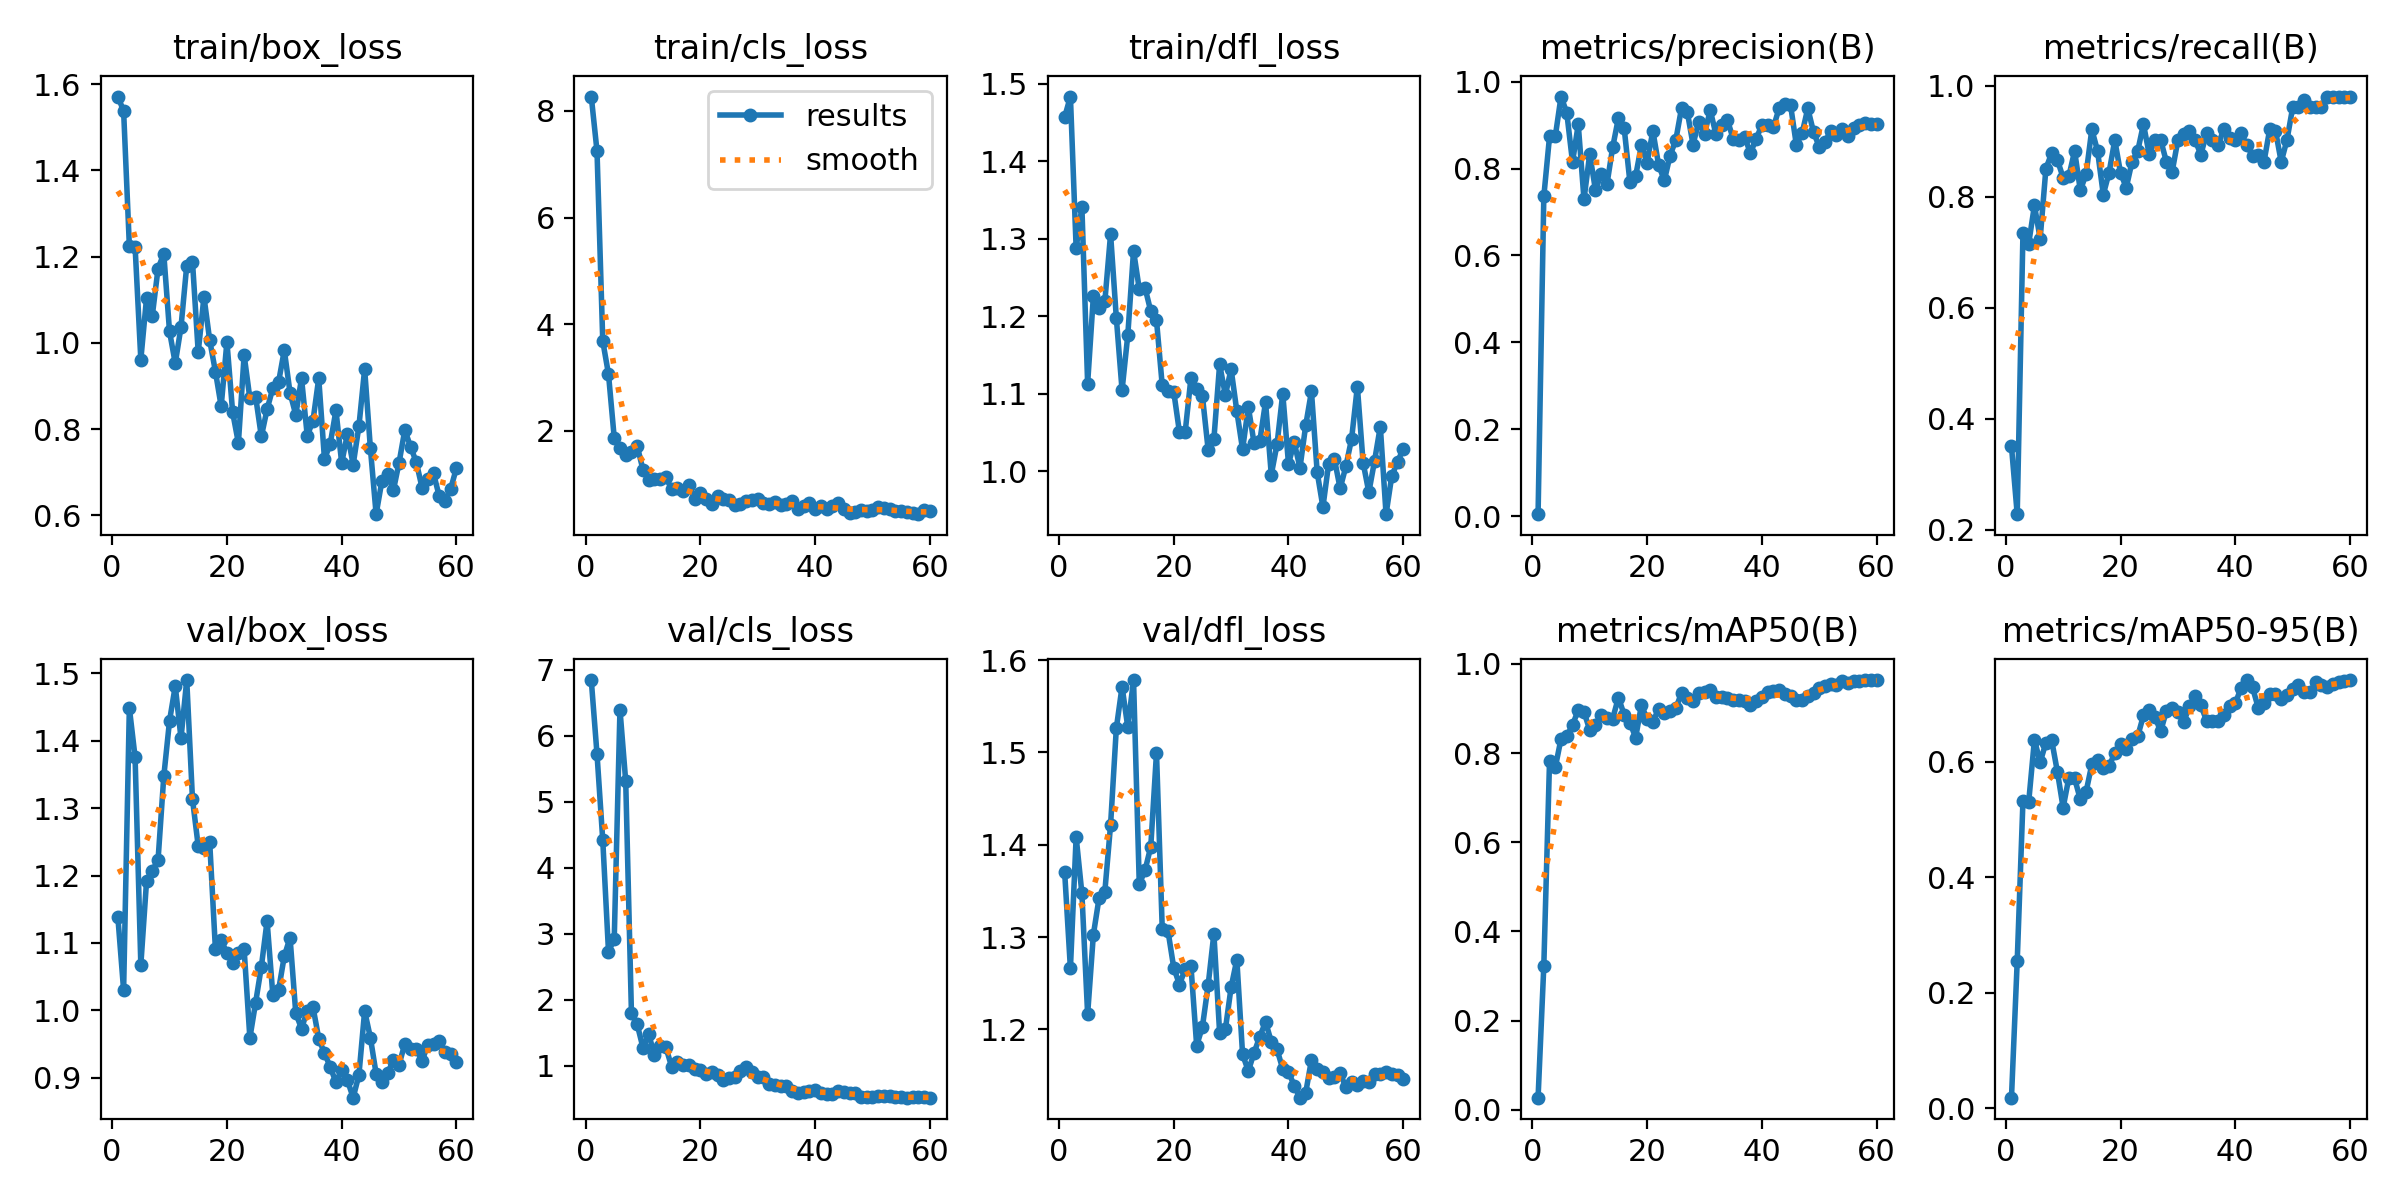

The data file committed next to this chart (first rows):
epoch, time, train/box_loss, train/cls_loss, train/dfl_loss, metrics/precision(B), metrics/recall(B), metrics/mAP50(B), metrics/mAP50-95(B), val/box_loss, val/cls_loss, val/dfl_loss, lr/pg0, lr/pg1, lr/pg2
1, 3.429, 1.572, 8.269, 1.457, 0.00453, 0.3505, 0.02728, 0.01811, 1.138, 6.842, 1.37, 5.716e-05, 5.716e-05, 5.716e-05
2, 5.679, 1.538, 7.245, 1.483, 0.7356, 0.2284, 0.3229, 0.2542, 1.03, 5.72, 1.266, 0.0001265, 0.0001265, 0.0001265
3, 8.071, 1.225, 3.684, 1.288, 0.8739, 0.7339, 0.7833, 0.5315, 1.449, 4.42, 1.408, 0.0001935, 0.0001935, 0.0001935
4, 10.27, 1.223, 3.063, 1.341, 0.874, 0.7156, 0.7681, 0.5299, 1.376, 2.731, 1.347, 0.0002581, 0.0002581, 0.0002581
5, 12.4, 0.9614, 1.87, 1.113, 0.9656, 0.7843, 0.8322, 0.6375, 1.068, 2.918, 1.216, 0.0003203, 0.0003203, 0.0003203
6, 14.54, 1.105, 1.679, 1.226, 0.9284, 0.7247, 0.8379, 0.5987, 1.192, 6.395, 1.303, 0.0003802, 0.0003802, 0.0003802
7, 16.59, 1.063, 1.538, 1.211, 0.8148, 0.8507, 0.8629, 0.6327, 1.207, 5.312, 1.343, 0.0004378, 0.0004378, 0.0004378
8, 18.49, 1.172, 1.594, 1.219, 0.9014, 0.8783, 0.8967, 0.6371, 1.223, 1.798, 1.349, 0.0004929, 0.0004929, 0.0004929
9, 20.46, 1.207, 1.717, 1.306, 0.7291, 0.8662, 0.8927, 0.5823, 1.347, 1.63, 1.422, 0.0005458, 0.0005458, 0.0005458
10, 22.31, 1.027, 1.274, 1.198, 0.8333, 0.8344, 0.8519, 0.5202, 1.43, 1.278, 1.526, 0.0005962, 0.0005962, 0.0005962
11, 24.16, 0.9528, 1.081, 1.105, 0.7505, 0.8369, 0.8627, 0.572, 1.481, 1.481, 1.571, 0.0006443, 0.0006443, 0.0006443
12, 26.01, 1.037, 1.099, 1.176, 0.7876, 0.8823, 0.8866, 0.5708, 1.404, 1.169, 1.527, 0.0006901, 0.0006901, 0.0006901
13, 27.85, 1.18, 1.103, 1.284, 0.7635, 0.8115, 0.8792, 0.5344, 1.49, 1.305, 1.578, 0.0007335, 0.0007335, 0.0007335
14, 29.67, 1.189, 1.126, 1.235, 0.849, 0.8407, 0.8772, 0.5475, 1.313, 1.282, 1.357, 0.0007745, 0.0007745, 0.0007745
15, 31.55, 0.9784, 0.9117, 1.237, 0.9162, 0.9213, 0.9247, 0.5951, 1.244, 0.9883, 1.372, 0.0008132, 0.0008132, 0.0008132
16, 33.38, 1.107, 0.9264, 1.207, 0.8932, 0.8823, 0.8864, 0.6021, 1.241, 1.055, 1.398, 0.0008495, 0.0008495, 0.0008495
17, 35.33, 1.006, 0.8657, 1.195, 0.7693, 0.8039, 0.8687, 0.5884, 1.25, 1.019, 1.5, 0.0008835, 0.0008835, 0.0008835
18, 37.2, 0.9335, 0.9827, 1.111, 0.7825, 0.8431, 0.835, 0.5923, 1.09, 1.018, 1.309, 0.0009151, 0.0009151, 0.0009151
19, 39.04, 0.8528, 0.7201, 1.103, 0.8535, 0.902, 0.907, 0.6143, 1.105, 0.9564, 1.307, 0.0009443, 0.0009443, 0.0009443
20, 40.87, 1.002, 0.8279, 1.103, 0.8137, 0.8431, 0.8774, 0.6297, 1.085, 0.9374, 1.267, 0.0009712, 0.0009712, 0.0009712
21, 42.87, 0.8388, 0.7207, 1.051, 0.8867, 0.8163, 0.8707, 0.6225, 1.07, 0.8706, 1.249, 0.0009574, 0.0009574, 0.0009574
22, 44.81, 0.7679, 0.6298, 1.051, 0.8085, 0.8628, 0.8985, 0.6398, 1.086, 0.912, 1.265, 0.0009339, 0.0009339, 0.0009339
23, 46.81, 0.9717, 0.779, 1.12, 0.7726, 0.8823, 0.89, 0.6436, 1.091, 0.8695, 1.269, 0.0009103, 0.0009103, 0.0009103
24, 48.82, 0.8712, 0.7246, 1.106, 0.8297, 0.9307, 0.8939, 0.6799, 0.959, 0.7881, 1.182, 0.0008867, 0.0008867, 0.0008867
25, 50.74, 0.8756, 0.6995, 1.097, 0.8658, 0.8762, 0.9002, 0.6887, 1.011, 0.8184, 1.203, 0.0008631, 0.0008631, 0.0008631
26, 52.7, 0.7829, 0.6169, 1.028, 0.9392, 0.902, 0.9356, 0.6771, 1.065, 0.833, 1.248, 0.0008395, 0.0008395, 0.0008395
27, 54.65, 0.8461, 0.6229, 1.042, 0.9304, 0.902, 0.9232, 0.6523, 1.133, 0.9235, 1.304, 0.000816, 0.000816, 0.000816
28, 56.48, 0.8949, 0.6932, 1.138, 0.8552, 0.8628, 0.9169, 0.6877, 1.023, 0.9796, 1.196, 0.0007924, 0.0007924, 0.0007924
29, 58.41, 0.9091, 0.7049, 1.099, 0.9074, 0.8451, 0.936, 0.6926, 1.03, 0.9025, 1.2, 0.0007688, 0.0007688, 0.0007688
30, 60.45, 0.9831, 0.7247, 1.132, 0.8794, 0.902, 0.9382, 0.6859, 1.08, 0.8278, 1.246, 0.0007452, 0.0007452, 0.0007452
31, 62.46, 0.8843, 0.6409, 1.078, 0.9343, 0.9129, 0.9427, 0.6677, 1.108, 0.8347, 1.276, 0.0007216, 0.0007216, 0.0007216
32, 64.44, 0.833, 0.6196, 1.028, 0.8783, 0.9183, 0.9256, 0.6957, 0.9957, 0.7316, 1.173, 0.0006981, 0.0006981, 0.0006981
33, 66.49, 0.918, 0.6637, 1.083, 0.8991, 0.902, 0.9267, 0.7129, 0.973, 0.7126, 1.155, 0.0006745, 0.0006745, 0.0006745
34, 68.5, 0.7845, 0.6102, 1.037, 0.9113, 0.8756, 0.9245, 0.697, 0.9992, 0.6926, 1.175, 0.0006509, 0.0006509, 0.0006509
35, 70.57, 0.8198, 0.6232, 1.039, 0.868, 0.9151, 0.9198, 0.6707, 1.005, 0.6992, 1.192, 0.0006273, 0.0006273, 0.0006273
36, 72.62, 0.9179, 0.6828, 1.09, 0.8651, 0.902, 0.9201, 0.6693, 0.9582, 0.6211, 1.208, 0.0006038, 0.0006038, 0.0006038
37, 74.65, 0.7301, 0.5348, 0.9959, 0.8729, 0.8935, 0.9177, 0.6697, 0.9361, 0.5908, 1.187, 0.0005802, 0.0005802, 0.0005802
38, 76.48, 0.7658, 0.5858, 1.035, 0.8351, 0.9216, 0.9076, 0.6798, 0.9164, 0.6042, 1.178, 0.0005566, 0.0005566, 0.0005566
39, 78.58, 0.8435, 0.6373, 1.1, 0.8686, 0.9049, 0.9159, 0.6962, 0.8929, 0.6135, 1.157, 0.000533, 0.000533, 0.000533
40, 80.79, 0.7213, 0.5273, 1.01, 0.8998, 0.902, 0.9269, 0.7008, 0.9119, 0.6341, 1.154, 0.0005094, 0.0005094, 0.0005094
41, 82.93, 0.789, 0.5861, 1.037, 0.8999, 0.9146, 0.9362, 0.7271, 0.8961, 0.5941, 1.139, 0.0004859, 0.0004859, 0.0004859
42, 85.21, 0.7175, 0.5372, 1.005, 0.8946, 0.8931, 0.9394, 0.741, 0.8704, 0.5731, 1.126, 0.0004623, 0.0004623, 0.0004623
43, 87.15, 0.8065, 0.582, 1.059, 0.9386, 0.874, 0.9424, 0.7283, 0.9041, 0.5708, 1.131, 0.0004387, 0.0004387, 0.0004387
44, 89.14, 0.9392, 0.6462, 1.103, 0.9478, 0.8748, 0.9318, 0.6929, 0.9991, 0.6208, 1.167, 0.0004151, 0.0004151, 0.0004151
45, 91, 0.7556, 0.5308, 0.999, 0.9455, 0.8628, 0.9292, 0.7006, 0.9595, 0.6079, 1.157, 0.0003915, 0.0003915, 0.0003915
46, 93.08, 0.6026, 0.4618, 0.9541, 0.8546, 0.9216, 0.9188, 0.7168, 0.9058, 0.5923, 1.154, 0.000368, 0.000368, 0.000368
47, 95.11, 0.6792, 0.4829, 1.01, 0.881, 0.9192, 0.9192, 0.7165, 0.8941, 0.5862, 1.147, 0.0003444, 0.0003444, 0.0003444
48, 97.09, 0.6965, 0.5196, 1.016, 0.9383, 0.8628, 0.9276, 0.709, 0.907, 0.5336, 1.148, 0.0003208, 0.0003208, 0.0003208
49, 99.18, 0.6576, 0.4995, 0.9781, 0.884, 0.902, 0.9342, 0.7153, 0.9256, 0.533, 1.153, 0.0002972, 0.0002972, 0.0002972
50, 101.2, 0.7223, 0.5199, 1.007, 0.8496, 0.9608, 0.9469, 0.7248, 0.9193, 0.5323, 1.137, 0.0002737, 0.0002737, 0.0002737
51, 106.6, 0.7978, 0.5689, 1.042, 0.861, 0.9608, 0.9507, 0.7332, 0.9504, 0.541, 1.143, 0.0002501, 0.0002501, 0.0002501
52, 109, 0.7592, 0.5579, 1.109, 0.8868, 0.974, 0.9541, 0.7211, 0.9432, 0.5431, 1.139, 0.0002265, 0.0002265, 0.0002265
53, 111, 0.7232, 0.5354, 1.011, 0.8776, 0.9608, 0.9525, 0.7198, 0.9432, 0.5372, 1.144, 0.0002029, 0.0002029, 0.0002029
54, 112.9, 0.6644, 0.4911, 0.9731, 0.8907, 0.9608, 0.9607, 0.7368, 0.9249, 0.5348, 1.143, 0.0001793, 0.0001793, 0.0001793
55, 114.9, 0.6838, 0.4981, 1.014, 0.8756, 0.9608, 0.9567, 0.7317, 0.9487, 0.5218, 1.152, 0.0001558, 0.0001558, 0.0001558
56, 116.8, 0.697, 0.4786, 1.058, 0.8921, 0.9804, 0.9616, 0.7283, 0.9497, 0.5194, 1.151, 0.0001322, 0.0001322, 0.0001322
57, 118.8, 0.6443, 0.458, 0.9449, 0.9008, 0.9804, 0.9626, 0.7334, 0.9539, 0.5271, 1.154, 0.0001086, 0.0001086, 0.0001086
58, 120.6, 0.6331, 0.4367, 0.9943, 0.904, 0.9798, 0.9639, 0.7377, 0.9381, 0.5226, 1.151, 8.50255e-05, 8.50255e-05, 8.50255e-05
59, 122.5, 0.6618, 0.5057, 1.012, 0.9033, 0.9804, 0.9639, 0.7387, 0.9359, 0.5259, 1.15, 6.1447e-05, 6.1447e-05, 6.1447e-05
60, 124.5, 0.7101, 0.487, 1.03, 0.9021, 0.9804, 0.964, 0.7406, 0.9232, 0.5191, 1.147, 3.78685e-05, 3.78685e-05, 3.78685e-05
